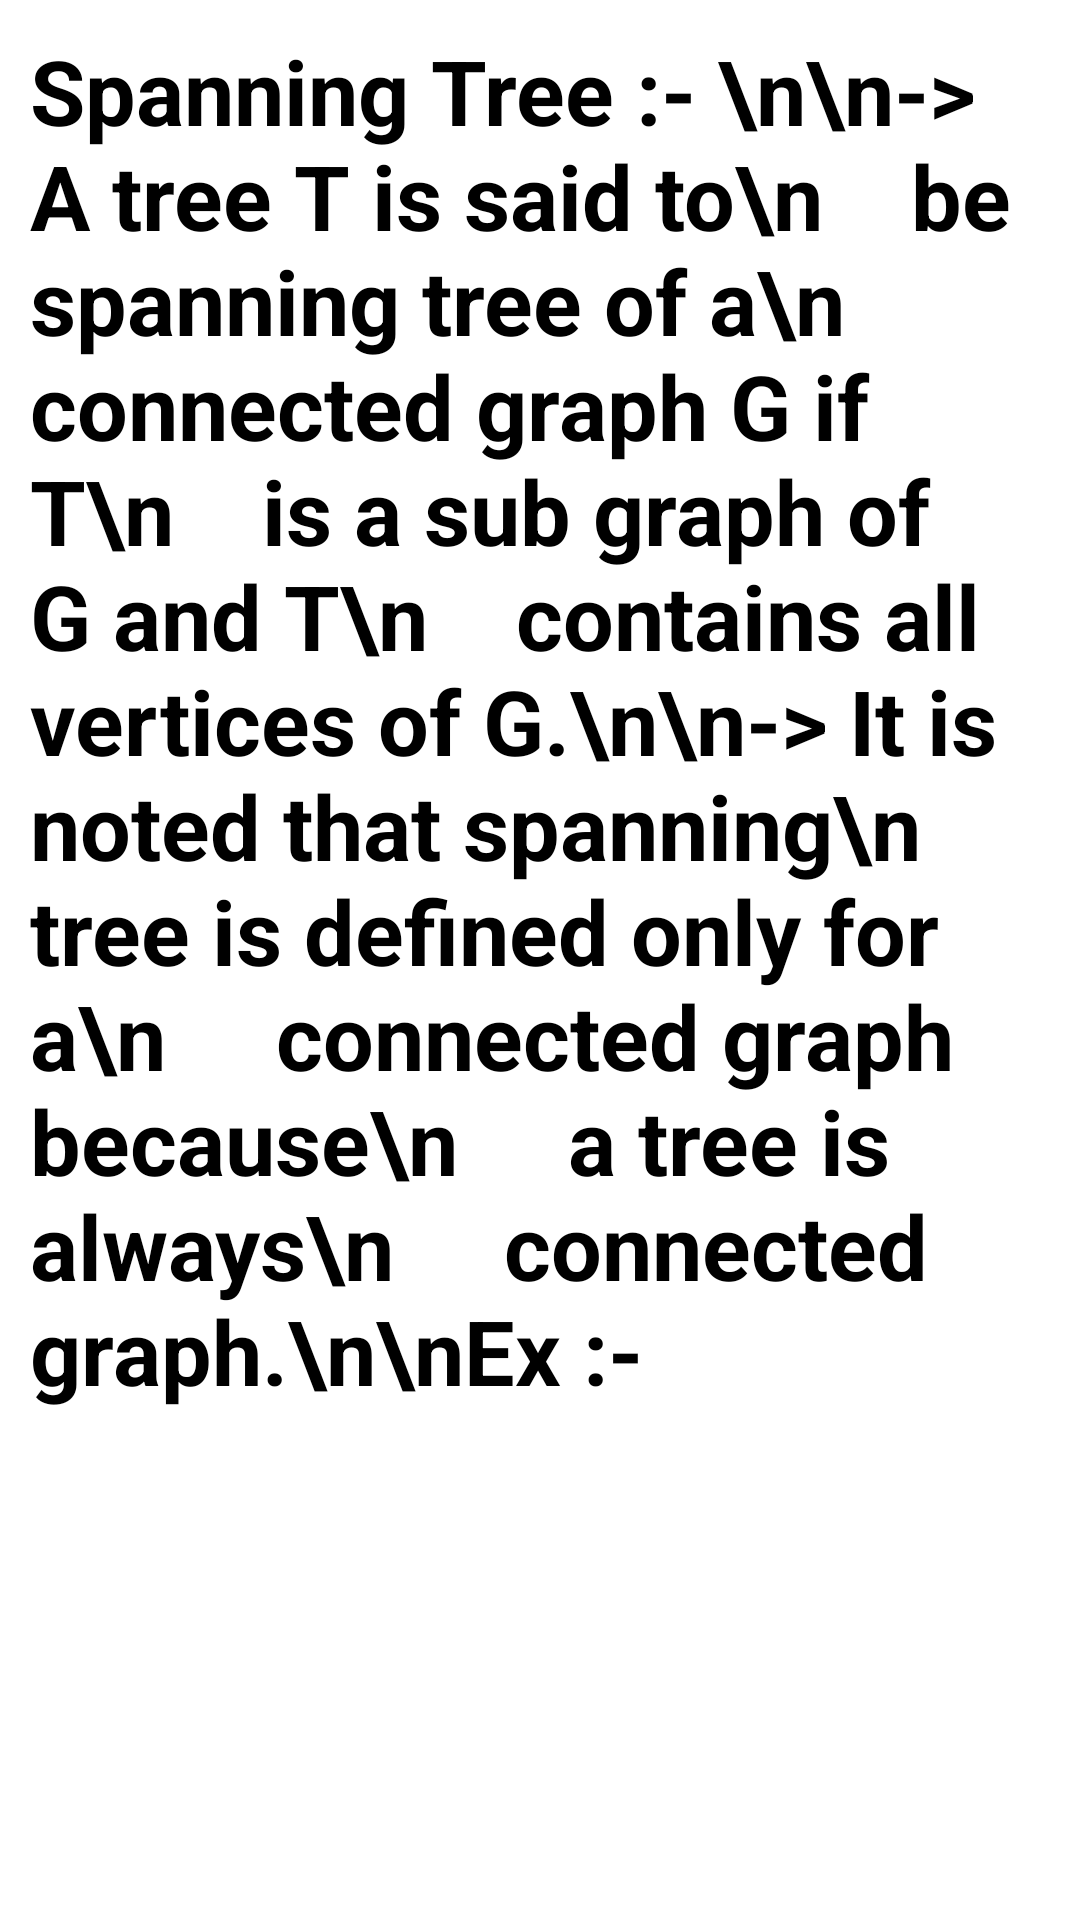

Android layout source for this screen:
<!-- AndroidManifest.xml: application theme Theme.AppCompat -->
<!-- res/layout/activity_main23.xml -->
<?xml version="1.0" encoding="utf-8"?>
<ScrollView xmlns:app="http://schemas.android.com/apk/res-auto"
    android:layout_width="match_parent"
    xmlns:android="http://schemas.android.com/apk/res/android"
    android:layout_height="match_parent"
    android:background="@color/white">

    <LinearLayout
        android:layout_width="match_parent"
        android:layout_height="wrap_content"
        android:orientation="vertical"
        android:layout_marginTop="10dp"
        android:layout_marginRight="10dp"
        android:layout_marginLeft="10dp">

        <TextView
            android:id="@+id/textView4"
            android:layout_width="match_parent"
            android:layout_height="550dp"
            android:text="Spanning Tree :- \n\n-> A tree T is said to\n    be spanning tree of a\n    connected graph G if T\n    is a sub graph of G and T\n    contains all vertices of G.\n\n-> It is noted that spanning\n     tree is defined only for a\n     connected graph because\n     a tree is always\n     connected graph.\n\nEx :-"
            android:textColor="@color/black"
            android:textStyle="bold"
            android:textSize="30sp"/>

        <ImageView
            android:id="@+id/imageView21"
            android:layout_width="match_parent"
            android:layout_height="250dp"
            android:layout_marginRight="100dp"
            android:layout_marginTop="10dp"
            app:srcCompat="@drawable/spanning" />

        <TextView
            android:id="@+id/textView14"
            android:layout_width="match_parent"
            android:layout_height="100dp"
            android:text="-> Spanning tree in above\n     graph is in Bold line."
            android:textColor="@color/black"
            android:textStyle="bold"
            android:textSize="30sp"/>
    </LinearLayout>
</ScrollView>
<!-- resources referenced by this layout -->
<resources>
  <color name="black">#FF000000</color>
  <color name="white">#FFFFFFFF</color>
</resources>
